Run: headless pygame with SDL's dummy video driver; simulated clock (each Clock.tick advances the game by its frame time, no real sleeping); random seed 0; keys injected as events and as key.get_pressed() state; no mouse input.
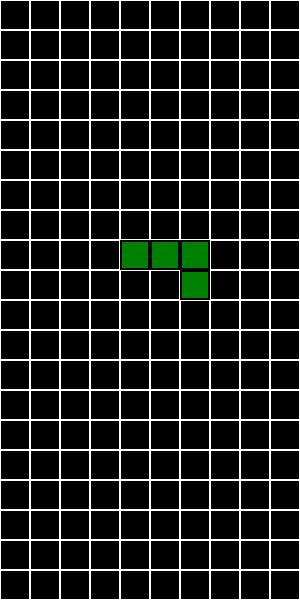
Frame 1 of 4 · flips 1–60 · no input
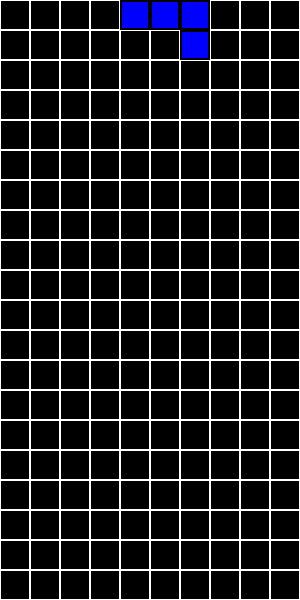
Frame 2 of 4 · flips 61–180 · tapped SPACE, RETURN · held RIGHT (→), D
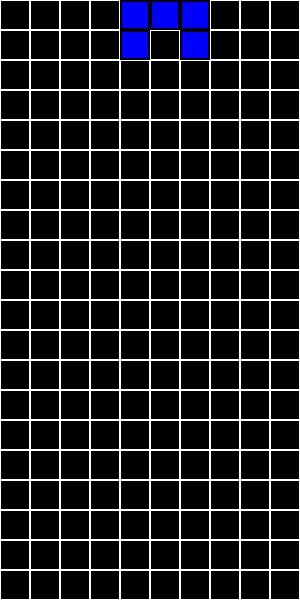
Frame 3 of 4 · flips 181–300 · held DOWN (↓), S
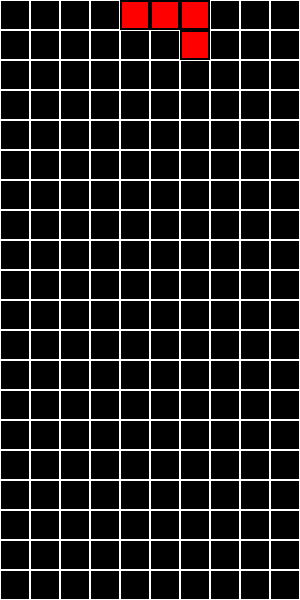
Frame 4 of 4 · flips 301–420 · held LEFT (←), A, UP (↑), W

The pygame program that drew these frames:

import pygame
import random

# Initialize Pygame
pygame.init()

# Constants
SCREEN_WIDTH, SCREEN_HEIGHT = 300, 600
GRID_SIZE = 30
GRID_WIDTH, GRID_HEIGHT = SCREEN_WIDTH // GRID_SIZE, SCREEN_HEIGHT // GRID_SIZE
WHITE = (255, 255, 255)
BLACK = (0, 0, 0)
SHAPES = [
    [[1, 1, 1, 1]],
    [[1, 1], [1, 1]],
    [[1, 1, 1], [0, 1, 0]],
    [[1, 1, 1], [1, 0, 0]],
    [[1, 1, 1], [0, 0, 1]],
    [[1, 1, 1], [0, 1, 0]],
    [[1, 1, 1], [1, 0, 1]]
]
SHAPE_COLORS = [(0, 255, 255), (255, 255, 0), (128, 0, 128),
                (0, 128, 0), (255, 0, 0), (0, 0, 255), (255, 165, 0)]

# Initialize the screen
screen = pygame.display.set_mode((SCREEN_WIDTH, SCREEN_HEIGHT))
pygame.display.set_caption("Tetris")

# Initialize fonts
font = pygame.font.Font(None, 36)


# Function to create a new Tetromino
def new_tetromino():
    shape = random.choice(SHAPES)
    color = random.choice(SHAPE_COLORS)
    tetromino = {
        "shape": shape,
        "color": color,
        "x": GRID_WIDTH // 2 - len(shape[0]) // 2,
        "y": 0
    }
    return tetromino


# Function to draw the game grid
def draw_grid():
    for x in range(GRID_WIDTH):
        for y in range(GRID_HEIGHT):
            rect = pygame.Rect(x * GRID_SIZE, y * GRID_SIZE, GRID_SIZE, GRID_SIZE)
            pygame.draw.rect(screen, WHITE, rect, 1)


# Function to draw a Tetromino
def draw_tetromino(tetromino):
    for y, row in enumerate(tetromino["shape"]):
        for x, cell in enumerate(row):
            if cell:
                rect = pygame.Rect(
                    (tetromino["x"] + x) * GRID_SIZE,
                    (tetromino["y"] + y) * GRID_SIZE,
                    GRID_SIZE, GRID_SIZE
                )
                pygame.draw.rect(screen, tetromino["color"], rect)
                pygame.draw.rect(screen, BLACK, rect, 2)


# Function to check if a move is valid
def is_valid_move(tetromino, grid):
    for y, row in enumerate(tetromino["shape"]):
        for x, cell in enumerate(row):
            if cell:
                grid_x = tetromino["x"] + x
                grid_y = tetromino["y"] + y
                if (
                        grid_x < 0
                        or grid_x >= GRID_WIDTH
                        or grid_y >= GRID_HEIGHT
                        or grid[grid_y][grid_x]
                ):
                    return False
    return True


# Function to place a Tetromino on the grid
def place_tetromino(tetromino, grid):
    for y, row in enumerate(tetromino["shape"]):
        for x, cell in enumerate(row):
            if cell:
                grid_x = tetromino["x"] + x
                grid_y = tetromino["y"] + y
                grid[grid_y][grid_x] = tetromino["color"]


# Function to check for completed lines and clear them
def check_lines(grid):
    completed_lines = []
    for y, row in enumerate(grid):
        if all(row):
            completed_lines.append(y)
    for y in completed_lines:
        del grid[y]
        grid.insert(0, [0] * GRID_WIDTH)


# Initialize game variables
grid = [[0] * GRID_WIDTH for _ in range(GRID_HEIGHT)]
current_tetromino = new_tetromino()
score = 0

# Clock to control game speed
clock = pygame.time.Clock()
fall_speed = 1  # Increase this value to make Tetrominos fall faster

# Game loop
running = True
while running:
    for event in pygame.event.get():
        if event.type == pygame.QUIT:
            running = False
        elif event.type == pygame.KEYDOWN:
            if event.key == pygame.K_LEFT:
                current_tetromino["x"] -= 1
                if not is_valid_move(current_tetromino, grid):
                    current_tetromino["x"] += 1
            elif event.key == pygame.K_RIGHT:
                current_tetromino["x"] += 1
                if not is_valid_move(current_tetromino, grid):
                    current_tetromino["x"] -= 1
            elif event.key == pygame.K_DOWN:
                current_tetromino["y"] += 1
                if not is_valid_move(current_tetromino, grid):
                    current_tetromino["y"] -= 1
            elif event.key == pygame.K_UP:
                rotated = {"shape": list(zip(*reversed(current_tetromino["shape"]))),
                           "color": current_tetromino["color"],
                           "x": current_tetromino["x"],
                           "y": current_tetromino["y"]}
                if is_valid_move(rotated, grid):
                    current_tetromino = rotated

    # Move the Tetromino down
    current_tetromino["y"] += 1
    if not is_valid_move(current_tetromino, grid):
        current_tetromino["y"] -= 1
        place_tetromino(current_tetromino, grid)
        check_lines(grid)
        current_tetromino = new_tetromino()

    # Clear the screen
    screen.fill(BLACK)

    # Draw the game grid and Tetromino
    draw_grid()
    draw_tetromino(current_tetromino)

    # Update the display
    pygame.display.flip()

    # Control game speed
    clock.tick(fall_speed)

pygame.quit()
